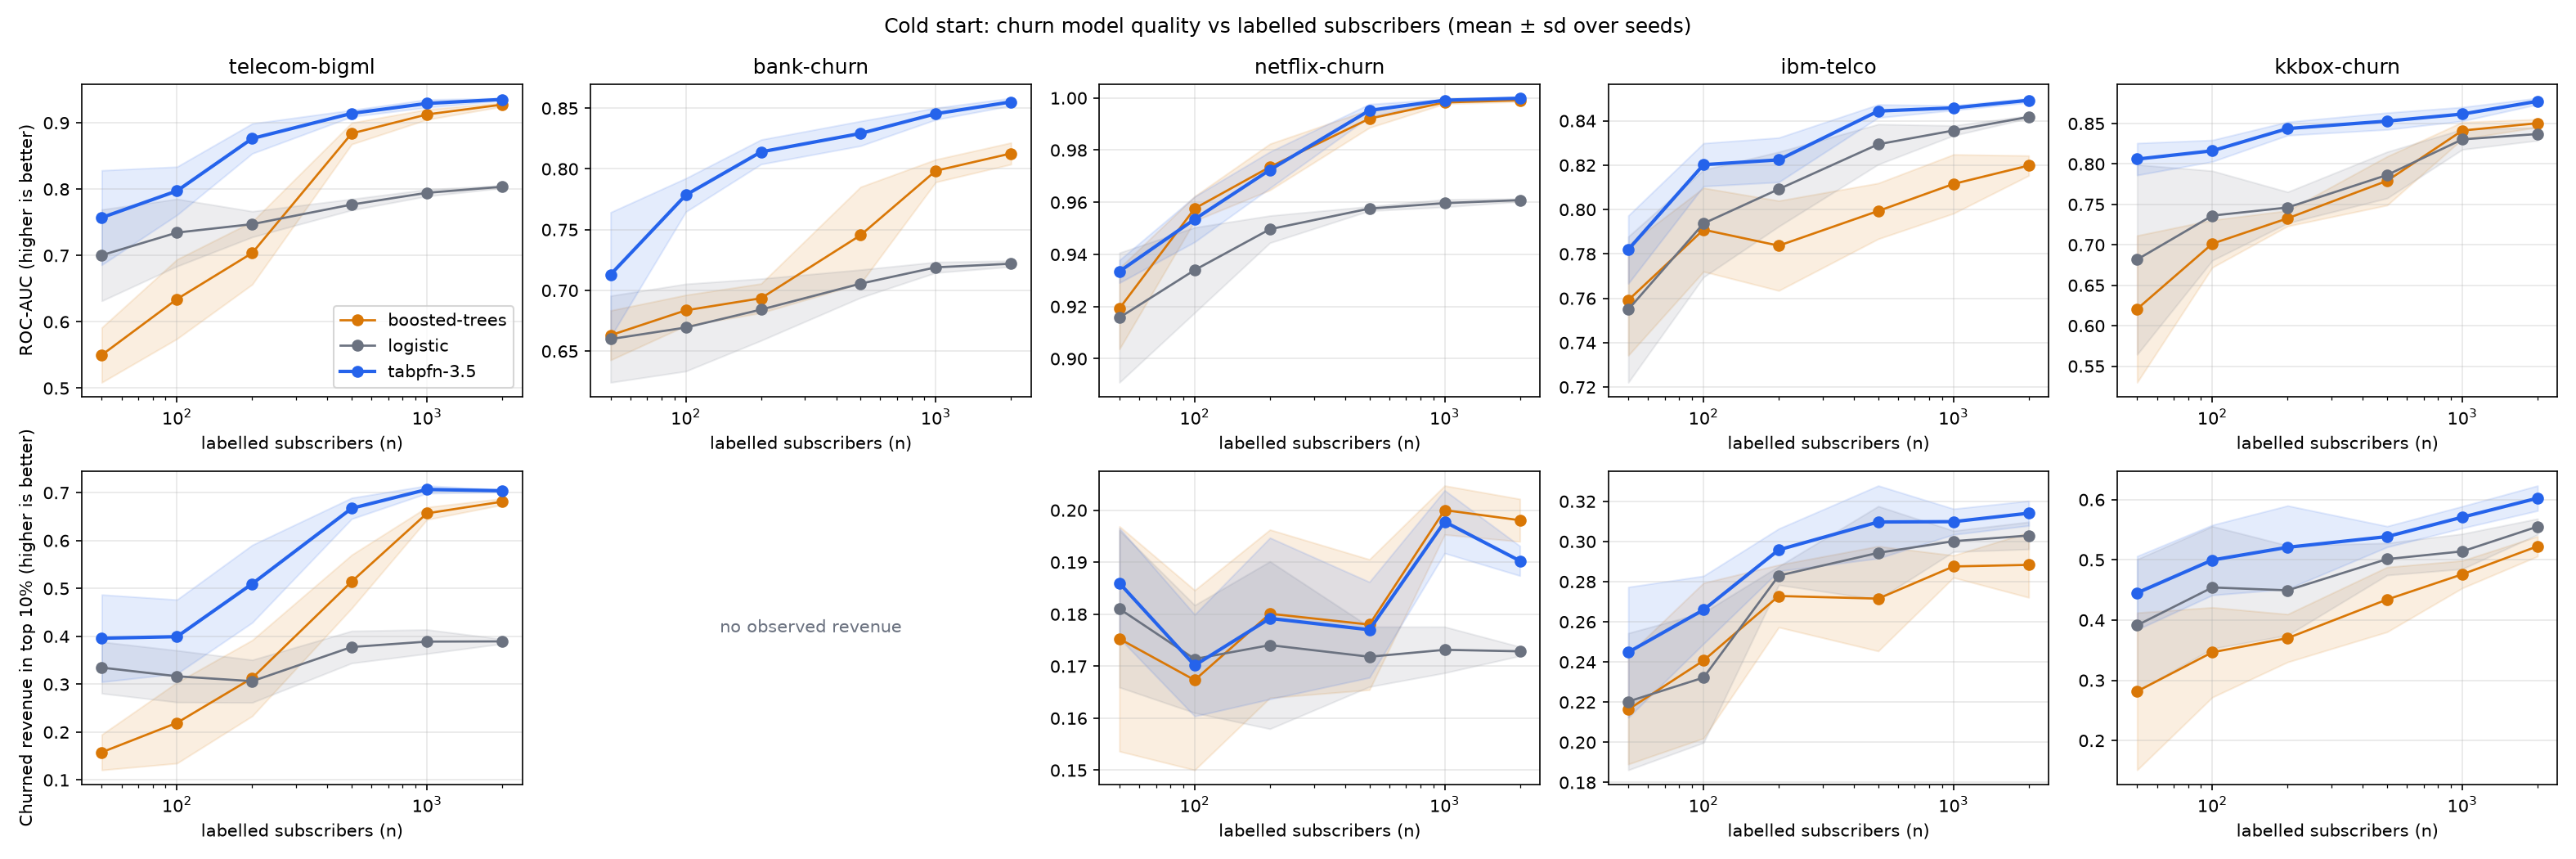

Source data for this figure (header and first rows):
dataset, model, n, seed, positives, auc, brier, revenue_captured_top10, seconds
telecom-bigml, tabpfn-3.5, 50, 0, 7, 0.7356, 0.1124, 0.3156, 4.8
telecom-bigml, boosted-trees, 50, 0, 7, 0.5091, 0.134, 0.1807, 0.08
telecom-bigml, logistic, 50, 0, 7, 0.6457, 0.1442, 0.2673, 0.0
telecom-bigml, tabpfn-3.5, 2000, 0, 290, 0.9375, 0.01999, 0.7005, 7.47
telecom-bigml, boosted-trees, 2000, 0, 290, 0.9317, 0.03415, 0.6756, 0.72
telecom-bigml, logistic, 2000, 0, 290, 0.8028, 0.1024, 0.3896, 0.01
telecom-bigml, tabpfn-3.5, 50, 1, 7, 0.813, 0.1069, 0.3451, 4.81
telecom-bigml, boosted-trees, 50, 1, 7, 0.6179, 0.1285, 0.2091, 0.12
telecom-bigml, logistic, 50, 1, 7, 0.8053, 0.1094, 0.3224, 0.01
telecom-bigml, tabpfn-3.5, 50, 2, 7, 0.8494, 0.09607, 0.3305, 3.12
telecom-bigml, boosted-trees, 50, 2, 7, 0.5473, 0.1484, 0.1148, 0.06
telecom-bigml, logistic, 50, 2, 7, 0.7336, 0.1161, 0.3712, 0.0
telecom-bigml, tabpfn-3.5, 50, 3, 7, 0.685, 0.1055, 0.5099, 3.09
telecom-bigml, boosted-trees, 50, 3, 7, 0.5488, 0.1351, 0.1427, 0.07
telecom-bigml, logistic, 50, 3, 7, 0.6731, 0.1151, 0.4043, 0.0
telecom-bigml, tabpfn-3.5, 50, 4, 7, 0.7024, 0.1124, 0.479, 2.95
telecom-bigml, boosted-trees, 50, 4, 7, 0.5267, 0.1364, 0.1421, 0.07
telecom-bigml, logistic, 50, 4, 7, 0.6444, 0.1279, 0.3085, 0.0
telecom-bigml, tabpfn-3.5, 100, 0, 14, 0.7999, 0.1028, 0.3215, 3.25
telecom-bigml, boosted-trees, 100, 0, 14, 0.6657, 0.1338, 0.1852, 0.14
telecom-bigml, logistic, 100, 0, 14, 0.7622, 0.113, 0.2825, 0.0
telecom-bigml, tabpfn-3.5, 100, 1, 14, 0.7362, 0.1036, 0.4487, 3.04
telecom-bigml, boosted-trees, 100, 1, 14, 0.5514, 0.148, 0.1674, 0.13
telecom-bigml, logistic, 100, 1, 14, 0.662, 0.1296, 0.26, 0.0
telecom-bigml, tabpfn-3.5, 100, 2, 14, 0.8167, 0.1027, 0.3337, 3.01
telecom-bigml, boosted-trees, 100, 2, 14, 0.5937, 0.1369, 0.1451, 0.12
telecom-bigml, logistic, 100, 2, 14, 0.7025, 0.1197, 0.3021, 0.0
telecom-bigml, tabpfn-3.5, 100, 3, 14, 0.803, 0.1028, 0.3886, 3.14
telecom-bigml, boosted-trees, 100, 3, 14, 0.6629, 0.1406, 0.2438, 0.14
telecom-bigml, logistic, 100, 3, 14, 0.7851, 0.1112, 0.3972, 0.01
telecom-bigml, tabpfn-3.5, 100, 4, 14, 0.8311, 0.08443, 0.5041, 3.14
telecom-bigml, boosted-trees, 100, 4, 14, 0.6976, 0.1213, 0.3555, 0.15
telecom-bigml, logistic, 100, 4, 14, 0.7606, 0.1174, 0.3413, 0.01
telecom-bigml, tabpfn-3.5, 200, 0, 29, 0.8467, 0.09529, 0.3874, 3.79
telecom-bigml, boosted-trees, 200, 0, 29, 0.7435, 0.1225, 0.2612, 0.17
telecom-bigml, logistic, 200, 0, 29, 0.7299, 0.112, 0.2639, 0.0
telecom-bigml, tabpfn-3.5, 200, 1, 29, 0.8833, 0.07796, 0.567, 3.3
telecom-bigml, boosted-trees, 200, 1, 29, 0.6767, 0.1287, 0.3005, 0.11
telecom-bigml, logistic, 200, 1, 29, 0.7605, 0.1148, 0.3144, 0.0
telecom-bigml, tabpfn-3.5, 200, 2, 29, 0.8591, 0.08691, 0.4696, 3.37
telecom-bigml, boosted-trees, 200, 2, 29, 0.6954, 0.1162, 0.3589, 0.22
telecom-bigml, logistic, 200, 2, 29, 0.725, 0.124, 0.2685, 0.01
telecom-bigml, tabpfn-3.5, 200, 3, 29, 0.8988, 0.06336, 0.5826, 3.32
telecom-bigml, boosted-trees, 200, 3, 29, 0.7587, 0.1058, 0.422, 0.11
telecom-bigml, logistic, 200, 3, 29, 0.7702, 0.1079, 0.3742, 0.0
telecom-bigml, tabpfn-3.5, 200, 4, 29, 0.8938, 0.07851, 0.5424, 3.3
telecom-bigml, boosted-trees, 200, 4, 29, 0.6443, 0.1323, 0.2218, 0.23
telecom-bigml, logistic, 200, 4, 29, 0.7506, 0.1114, 0.3106, 0.0
telecom-bigml, tabpfn-3.5, 500, 0, 72, 0.9124, 0.04528, 0.6754, 4.13
telecom-bigml, boosted-trees, 500, 0, 72, 0.8854, 0.08108, 0.5258, 0.55
telecom-bigml, logistic, 500, 0, 72, 0.7634, 0.1066, 0.4309, 0.01
telecom-bigml, tabpfn-3.5, 500, 1, 72, 0.9224, 0.04633, 0.6851, 3.97
telecom-bigml, boosted-trees, 500, 1, 72, 0.8904, 0.07491, 0.5438, 0.44
telecom-bigml, logistic, 500, 1, 72, 0.784, 0.1054, 0.3552, 0.01
telecom-bigml, tabpfn-3.5, 500, 2, 72, 0.9149, 0.04485, 0.6718, 3.92
telecom-bigml, boosted-trees, 500, 2, 72, 0.8953, 0.08101, 0.5217, 0.57
telecom-bigml, logistic, 500, 2, 72, 0.7815, 0.1044, 0.3885, 0.01
telecom-bigml, tabpfn-3.5, 500, 3, 72, 0.9091, 0.05434, 0.6292, 3.94
telecom-bigml, boosted-trees, 500, 3, 72, 0.8558, 0.09861, 0.4189, 0.25
telecom-bigml, logistic, 500, 3, 72, 0.7742, 0.1082, 0.3671, 0.01
... 390 more rows
